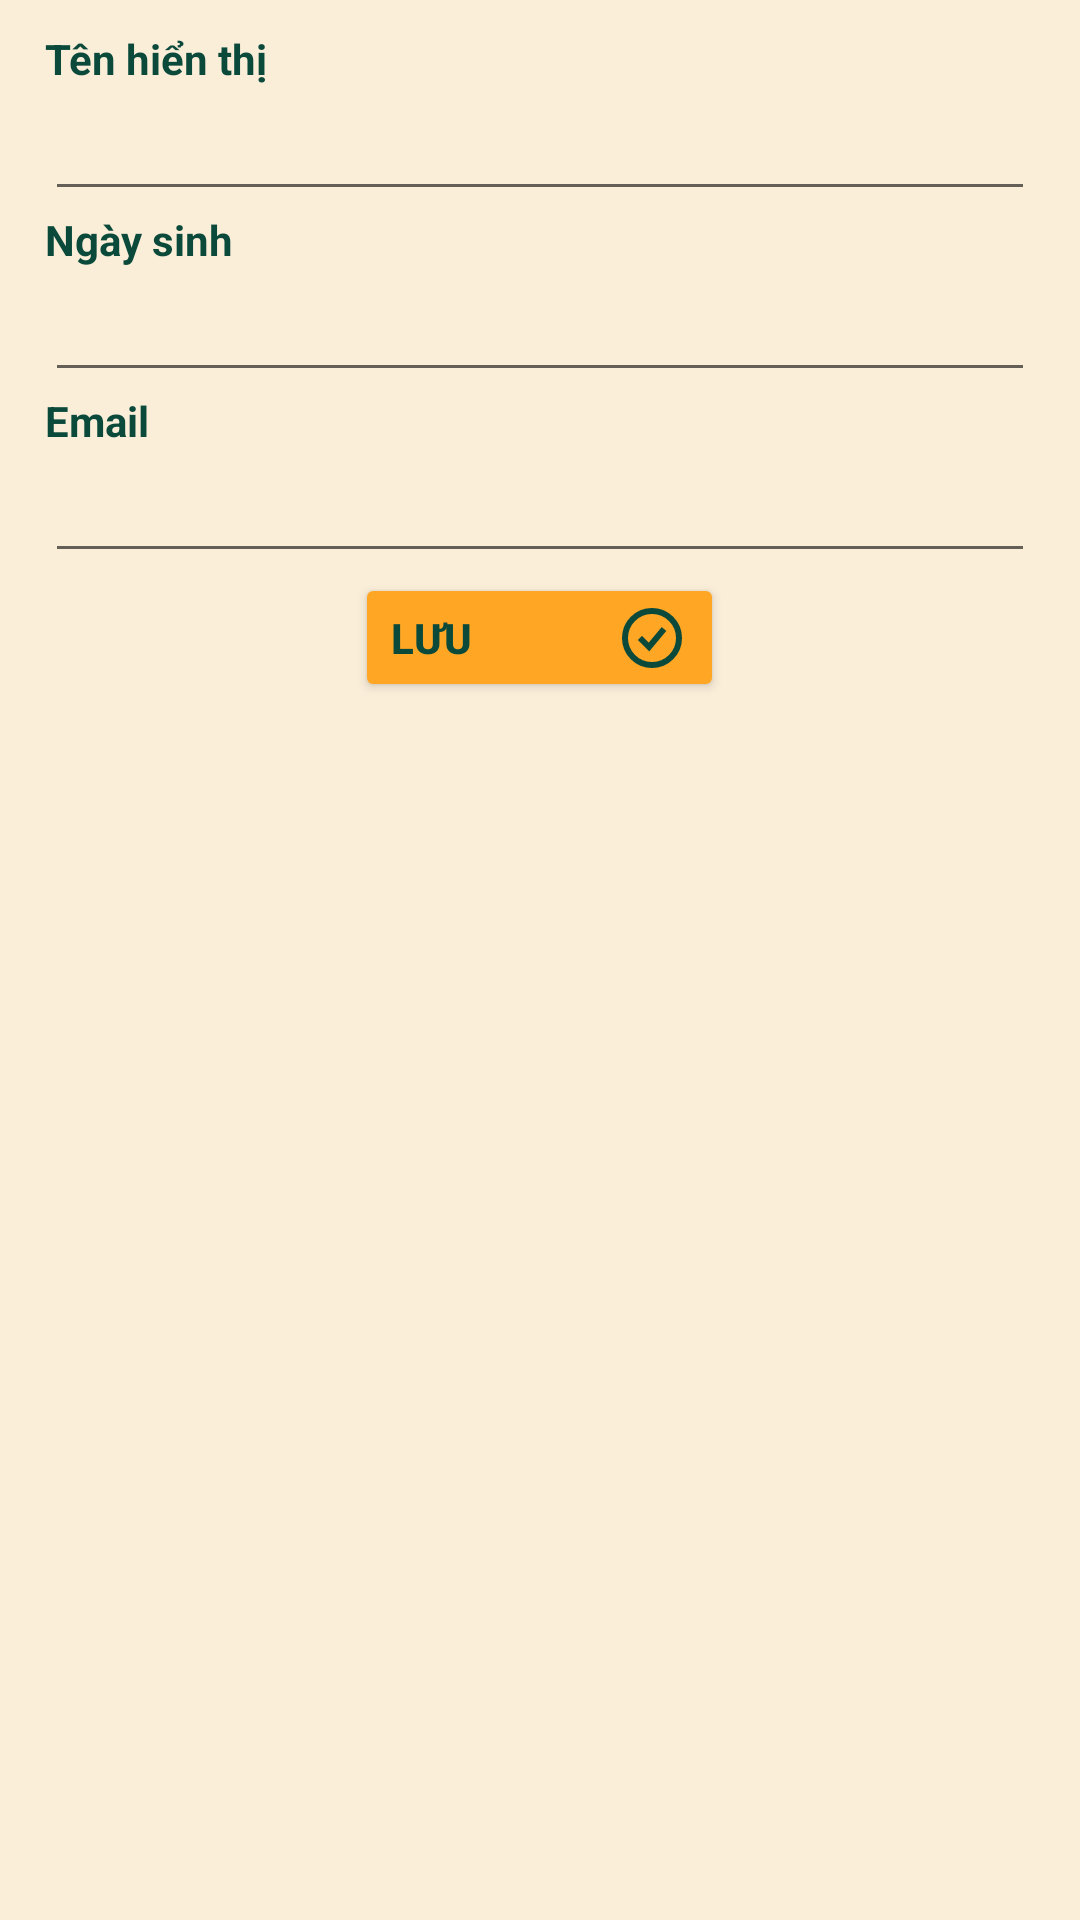

Reconstruct the res/layout file that produces this screen, plus the resources it refers to.
<!-- AndroidManifest.xml: application theme Theme.Habit_app -->
<!-- res/layout/dialog_revise_personal_info.xml -->
<?xml version="1.0" encoding="utf-8"?>
<LinearLayout xmlns:android="http://schemas.android.com/apk/res/android"
    android:layout_width="396dp"
    android:layout_height="wrap_content"
    android:orientation="vertical"
    android:gravity="center_horizontal"
    android:layout_gravity="center_horizontal"
    android:background="#FAEED9"
    android:id="@+id/popup_revise_personal">

    <LinearLayout
        android:layout_width="350dp"
        android:layout_height="wrap_content"
        android:padding="10dp"
        android:orientation="vertical">
        <LinearLayout
            android:layout_width="match_parent"
            android:layout_height="wrap_content"
            android:orientation="vertical">
            <TextView
                android:layout_width="wrap_content"
                android:layout_height="wrap_content"
                android:text="Tên hiển thị"
                android:textColor="#0B4A3B"
                android:textStyle="bold"/>
            <EditText
                android:id="@+id/username_edit"
                android:layout_width="match_parent"
                android:layout_height="wrap_content"
                android:textSize="18dp"
                android:inputType="text"
                android:maxLines="1"
                android:textColor="@color/black"/>
        </LinearLayout>
        <LinearLayout
            android:layout_width="match_parent"
            android:layout_height="wrap_content"
            android:orientation="vertical">
            <TextView
                android:layout_width="wrap_content"
                android:layout_height="wrap_content"
                android:text="Ngày sinh"
                android:textColor="#0B4A3B"
                android:textStyle="bold"/>
            <EditText
                android:id="@+id/dob_edit"
                android:layout_width="match_parent"
                android:layout_height="wrap_content"
                android:textSize="18dp"
                android:focusable="false"
                android:inputType="text"
                android:maxLines="1"
                android:textColor="@color/black"/>
        </LinearLayout>
        <LinearLayout
            android:layout_width="match_parent"
            android:layout_height="wrap_content"
            android:orientation="vertical">
            <TextView
                android:layout_width="wrap_content"
                android:layout_height="wrap_content"
                android:text="Email"
                android:textColor="#0B4A3B"
                android:textStyle="bold"/>
            <EditText
                android:id="@+id/email_edit"
                android:layout_width="match_parent"
                android:layout_height="wrap_content"
                android:textSize="18dp"
                android:inputType="text"
                android:maxLines="1"
                android:textColor="@color/black"/>
        </LinearLayout>

        <Button
            android:id="@+id/button_submit_revise_personal"
            android:layout_width="123dp"
            android:layout_height="43dp"
            android:drawableEnd="@drawable/check_ring"
            android:drawablePadding="8dp"
            android:layout_gravity="center"
            android:backgroundTint="#FFA725"
            android:gravity="center_vertical"
            android:text="Lưu"
            android:textColor="#0B4A3B"
            android:textStyle="bold" />
    </LinearLayout>

</LinearLayout>
<!-- resources referenced by this layout -->
<resources>
  <color name="black">#FF000000</color>
  <!-- drawable check_ring (drawable) -->
  <vector xmlns:android="http://schemas.android.com/apk/res/android"
      android:width="24dp"
      android:height="24dp"
      android:viewportWidth="24"
      android:viewportHeight="24">
    <path
        android:pathData="M12,12m-9,0a9,9 0,1 1,18 0a9,9 0,1 1,-18 0"
        android:strokeWidth="2"
        android:fillColor="@android:color/transparent"
        android:strokeColor="#0B4A3B"/>
    <path
        android:pathData="M8,12L11,15L16,9"
        android:strokeWidth="2"
        android:fillColor="@android:color/transparent"
        android:strokeColor="#0B4A3B"/>
  </vector>
  <style name="Theme.Habit_app" parent="Base.Theme.Habit_app">
          <item name="android:statusBarColor">@color/white</item>
          <item name="android:windowLightStatusBar">true</item>
      </style>
      &gt;
  <style name="Base.Theme.Habit_app" parent="Theme.MaterialComponents.DayNight.NoActionBar">
          
          
      </style>
  <color name="white">#FFFFFFFF</color>
</resources>
